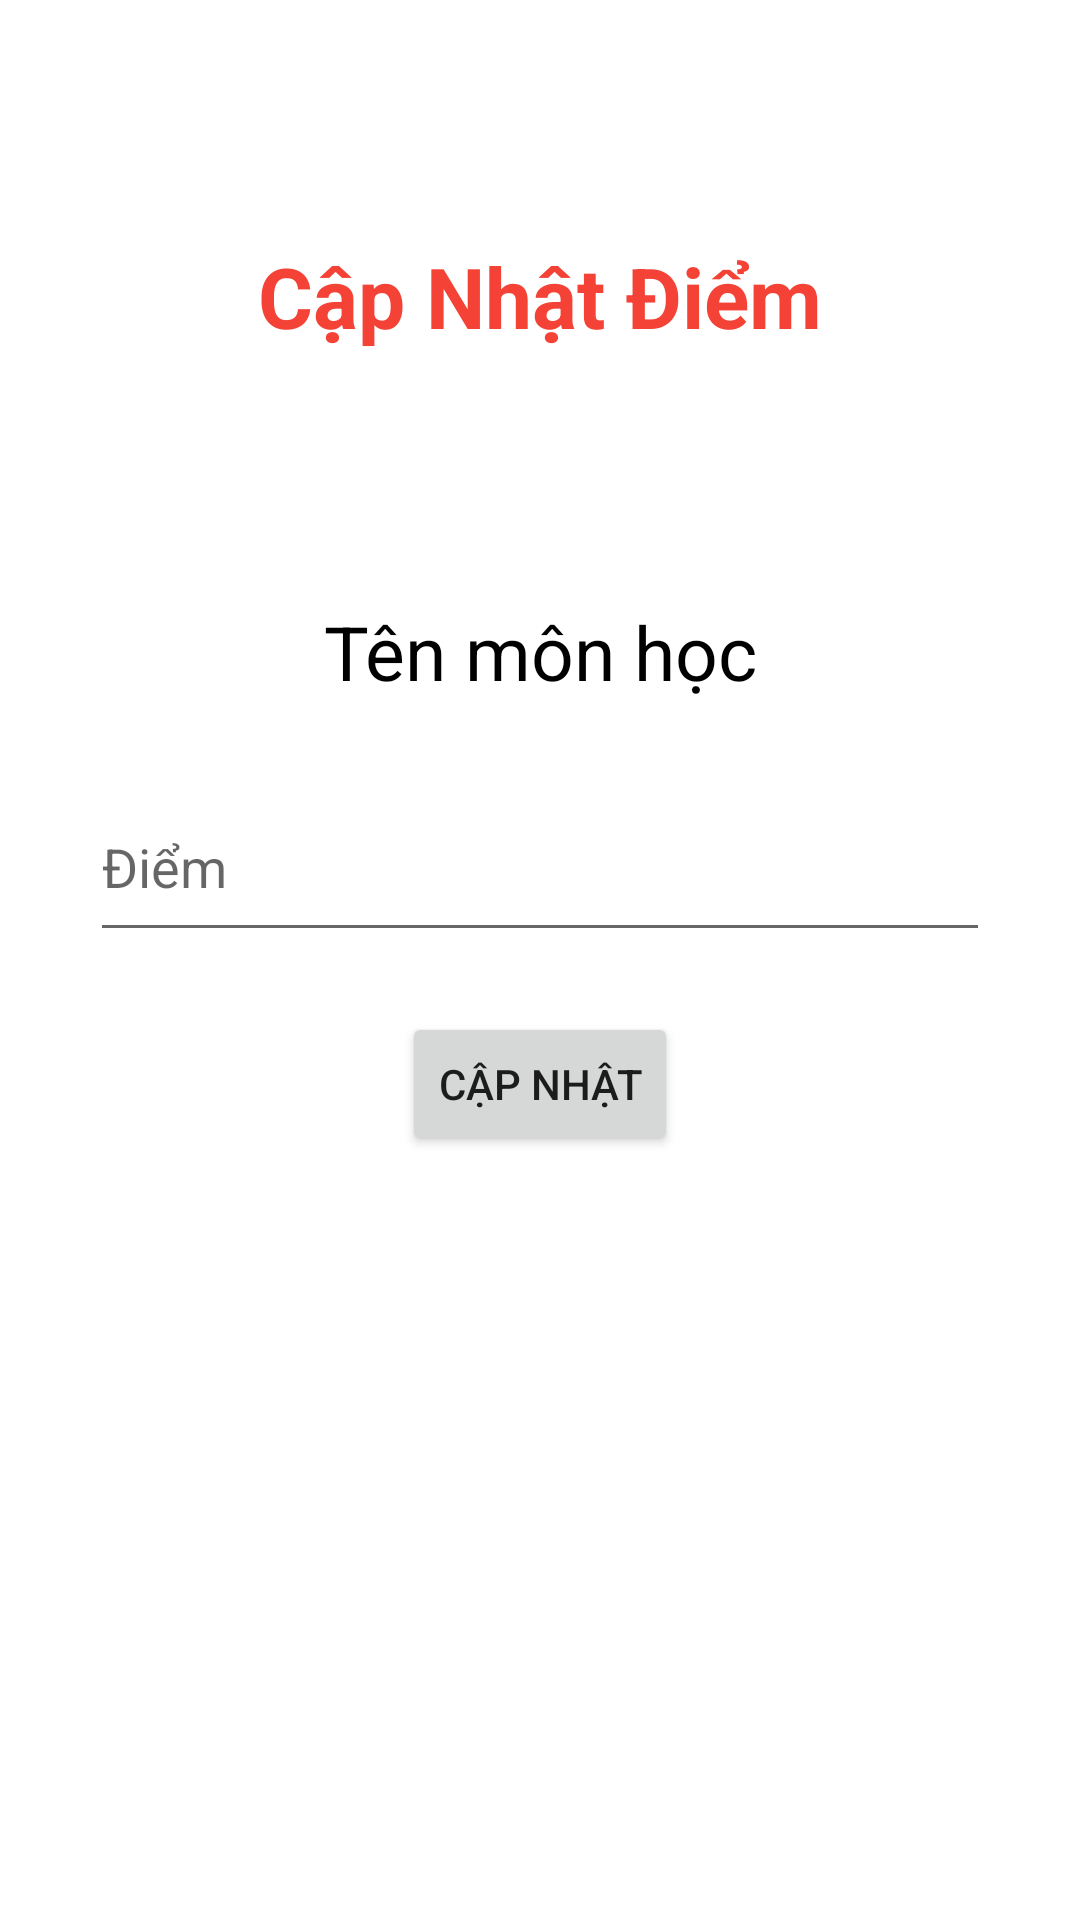

Layout XML and referenced resources for this Android screen:
<!-- AndroidManifest.xml: application theme Theme.Quanly_HSSV -->
<!-- res/layout/activity_update_score.xml -->
<?xml version="1.0" encoding="utf-8"?>
<LinearLayout xmlns:android="http://schemas.android.com/apk/res/android"
    xmlns:app="http://schemas.android.com/apk/res-auto"
    xmlns:tools="http://schemas.android.com/tools"
    android:layout_width="match_parent"
    android:layout_height="match_parent"
    android:orientation="vertical"
    tools:context=".ActivityUpdateScore">


    <ImageButton
        android:id="@+id/ibtnBack"
        android:layout_width="wrap_content"
        android:layout_height="wrap_content"
        android:layout_marginTop="10dp"
        android:backgroundTint="@color/white"
        android:src="@drawable/ic_arrow_back_black_24dp"/>
    <TextView
        android:layout_marginTop="50dp"
        android:textColor="#F44336"
        android:textStyle="bold"
        android:textSize="28sp"
        android:gravity="center"
        android:text="Cập Nhật Điểm"
        android:layout_width="match_parent"
        android:layout_height="wrap_content"></TextView>
    <TextView
        android:id="@+id/txtSubjectNameScore"
        android:layout_marginTop="70dp"
        android:layout_gravity="center"
        android:text="Tên môn học"
        android:textSize="25sp"
        android:gravity="center"
        android:textColor="@color/black"
        android:layout_width="300dp"
        android:layout_height="60dp"></TextView>
    <EditText
        android:id="@+id/edtScoreValue"
        android:layout_marginTop="10dp"
        android:layout_gravity="center"
        android:hint="Điểm"
        android:layout_width="300dp"
        android:layout_height="60dp"></EditText>

    <Button
        android:id="@+id/btnUpdateScore"
        android:layout_marginTop="20dp"
        android:text="Cập nhật"
        android:layout_gravity="center"
        android:layout_width="wrap_content"
        android:layout_height="wrap_content"></Button>

</LinearLayout>
<!-- resources referenced by this layout -->
<resources>
  <style name="Theme.Quanly_HSSV" parent="Theme.MaterialComponents.DayNight.NoActionBar">
          
          <item name="colorPrimary">@color/purple_500</item>
          <item name="colorPrimaryVariant">@color/purple_700</item>
          <item name="colorOnPrimary">@color/white</item>
          
          <item name="colorSecondary">@color/teal_200</item>
          <item name="colorSecondaryVariant">@color/teal_700</item>
          <item name="colorOnSecondary">@color/black</item>
          
          <item name="android:statusBarColor">?attr/colorPrimaryVariant</item>
          
      </style>
  <!-- not gathered from this repository: default colours our renderer supplied (Android Studio template values) -->
  <color name="purple_500">#FF6200EE</color>
  <color name="purple_700">#FF3700B3</color>
  <color name="teal_200">#FF03DAC5</color>
  <color name="teal_700">#FF018786</color>
  <color name="black">#FF000000</color>
  <color name="white">#FFFFFFFF</color>
</resources>
